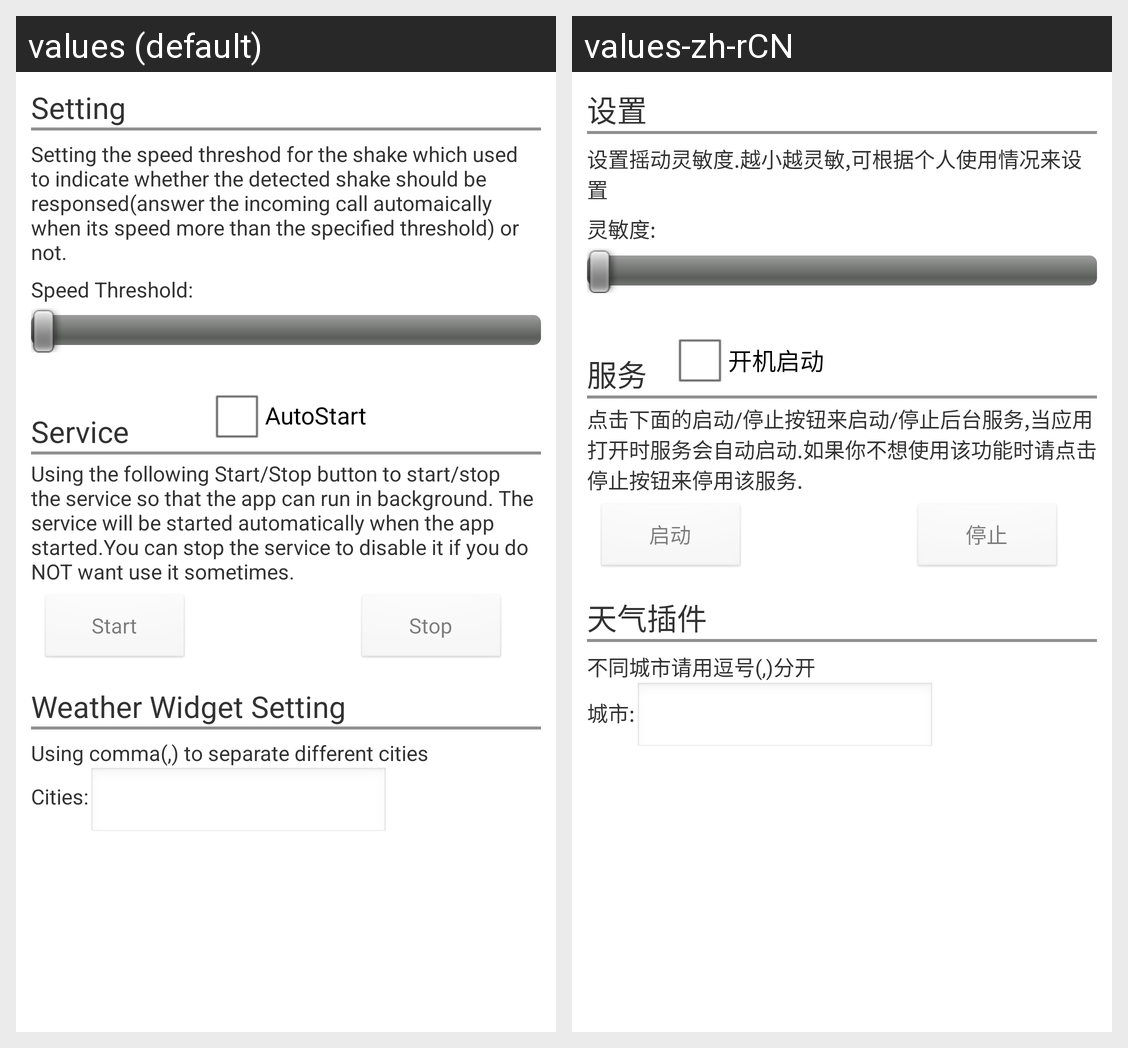

Translations of the strings shown on this Android screen, per locale in the grid:
Android screen res/layout/activity_config.xml rendered under 2 locales, left to right: values (default), values-zh-rCN. Device: Nexus 5 (rendered at 1080×1920; each locale shown at half size, 540×960, under a caption strip naming it); theme AppTheme.
Strings drawn on this screen, with the default value and each locale's value (text and hints the layout hard-codes, and strings that could not be matched under every locale, appear in the picture but are not listed):

lblSetting
  values: Setting
  values-zh-rCN: 设置

lblSettingInfo
  values: Setting the speed threshod for the shake which used to indicate whether the detected shake should be responsed(answer the incoming call automaically when its speed more than the specified threshold) or not.
  values-zh-rCN: 设置摇动灵敏度.越小越灵敏,可根据个人使用情况来设置

lblSpeedThreshold
  values: Speed Threshold:
  values-zh-rCN: 灵敏度:

lblService
  values: Service
  values-zh-rCN: 服务

lblServiceInfo
  values: Using the following Start/Stop button to start/stop the service so that the app can run in background. The service will be started automatically when the app started.You can stop the service to disable it if you do NOT want use it sometimes.
  values-zh-rCN: 点击下面的启动/停止按钮来启动/停止后台服务,当应用打开时服务会自动启动.如果你不想使用该功能时请点击停止按钮来停用该服务.

btnStartService
  values: Start
  values-zh-rCN: 启动

btnStopService
  values: Stop
  values-zh-rCN: 停止

config.AutoStart
  values: AutoStart
  values-zh-rCN: 开机启动

widget.weather.config.title
  values: Weather Widget Setting
  values-zh-rCN: 天气插件

widget.weather.config.lbl.city.note
  values: Using comma(,) to separate different cities
  values-zh-rCN: 不同城市请用逗号(,)分开

widget.weather.config.lbl.city
  values: Cities:
  values-zh-rCN: 城市:
